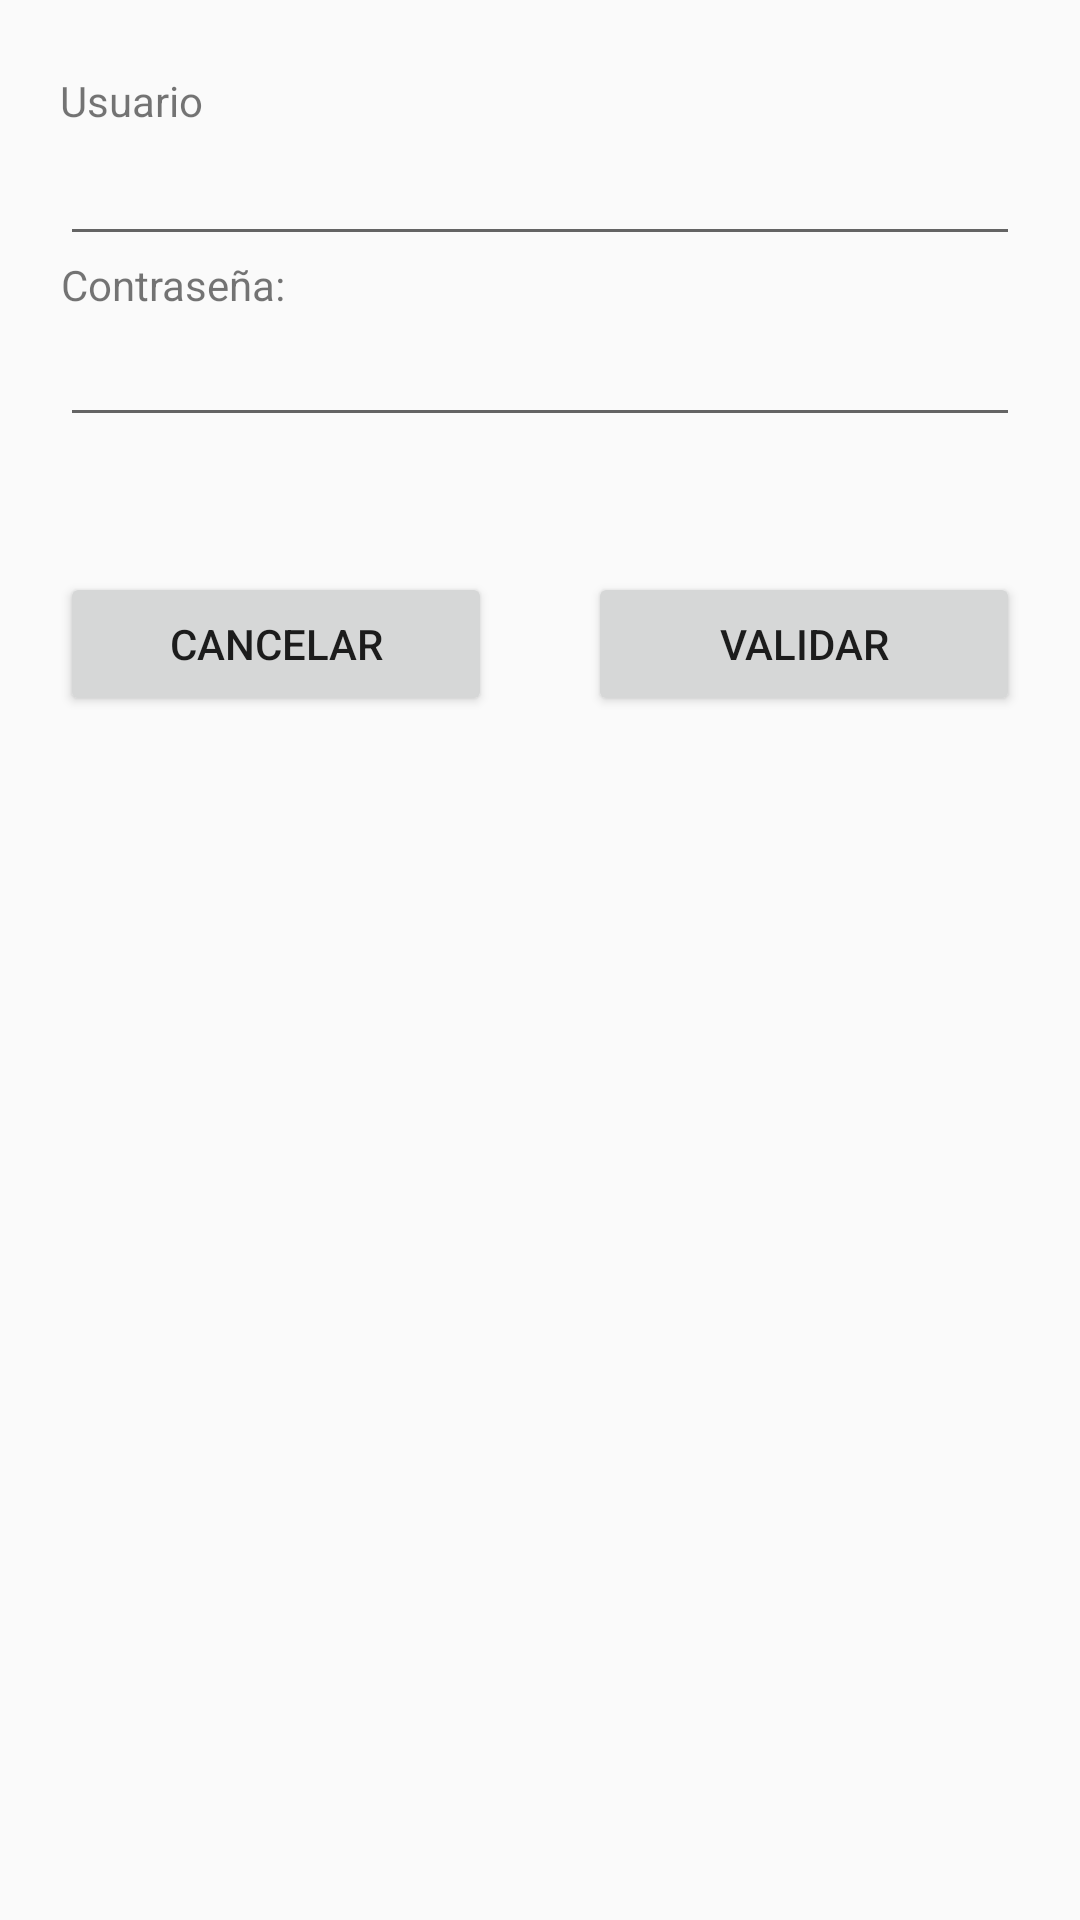

Layout XML and referenced resources for this Android screen:
<!-- AndroidManifest.xml: application theme AppTheme -->
<!-- res/layout/layout_dialogo_login.xml -->
<?xml version="1.0" encoding="utf-8"?>
<androidx.constraintlayout.widget.ConstraintLayout xmlns:android="http://schemas.android.com/apk/res/android"
    xmlns:app="http://schemas.android.com/apk/res-auto"
    xmlns:tools="http://schemas.android.com/tools"
    android:layout_width="match_parent"
    android:layout_height="wrap_content"
    android:paddingLeft="20dp"
    android:paddingRight="20dp">

    <EditText
        android:id="@+id/txtDlgLoginUsuario"
        android:layout_width="0dp"
        android:layout_height="wrap_content"
        android:ems="10"
        android:inputType="textPersonName"
        app:layout_constraintEnd_toEndOf="parent"
        app:layout_constraintHorizontal_bias="1.0"
        app:layout_constraintStart_toStartOf="parent"
        app:layout_constraintTop_toBottomOf="@+id/etqDlgLoginUsuario" />

    <TextView
        android:id="@+id/etqDlgLoginUsuario"
        android:layout_width="0dp"
        android:layout_height="20dp"
        android:layout_marginTop="24dp"
        android:gravity="right"
        android:text="@string/txtEtqUsuario"
        app:layout_constraintStart_toStartOf="parent"
        app:layout_constraintTop_toTopOf="parent" />

    <EditText
        android:id="@+id/txtDlgLoginPass"
        android:layout_width="0dp"
        android:layout_height="wrap_content"
        android:ems="10"
        android:inputType="textPersonName|textPassword"
        app:layout_constraintEnd_toEndOf="parent"
        app:layout_constraintHorizontal_bias="1.0"
        app:layout_constraintStart_toStartOf="parent"
        app:layout_constraintTop_toBottomOf="@+id/etqDlgLoginPass" />

    <TextView
        android:id="@+id/etqDlgLoginPass"
        android:layout_width="wrap_content"
        android:layout_height="wrap_content"
        android:gravity="right"
        android:text="Contraseña:"
        app:layout_constraintStart_toStartOf="parent"
        app:layout_constraintTop_toBottomOf="@+id/txtDlgLoginUsuario"
        tools:text="@string/txtEtqContras" />

    <Button
        android:id="@+id/btDlgLoginCancelar"
        android:layout_width="0dp"
        android:layout_height="wrap_content"
        android:layout_marginTop="8dp"
        android:layout_marginEnd="16dp"
        android:text="Cancelar"
        app:layout_constraintEnd_toStartOf="@+id/guideline12"
        app:layout_constraintHorizontal_bias="0.0"
        app:layout_constraintStart_toStartOf="parent"
        app:layout_constraintTop_toBottomOf="@+id/etqDlgLoginMostrarError" />

    <androidx.constraintlayout.widget.Guideline
        android:id="@+id/guideline12"
        android:layout_width="wrap_content"
        android:layout_height="wrap_content"
        android:orientation="vertical"
        app:layout_constraintGuide_percent="0.5" />

    <Button
        android:id="@+id/btDlgLoginLogin"
        android:layout_width="0dp"
        android:layout_height="wrap_content"
        android:layout_marginStart="16dp"
        android:text="Validar"
        app:layout_constraintBaseline_toBaselineOf="@+id/btDlgLoginCancelar"
        app:layout_constraintEnd_toEndOf="parent"
        app:layout_constraintStart_toStartOf="@+id/guideline12" />

    <TextView
        android:id="@+id/etqDlgLoginMostrarError"
        android:layout_width="wrap_content"
        android:layout_height="wrap_content"
        android:layout_marginTop="8dp"
        android:padding="5dp"
        android:textColor="@android:color/holo_red_dark"
        app:layout_constraintEnd_toEndOf="parent"
        app:layout_constraintStart_toStartOf="parent"
        app:layout_constraintTop_toBottomOf="@+id/txtDlgLoginPass" />
</androidx.constraintlayout.widget.ConstraintLayout>
<!-- resources referenced by this layout -->
<resources>
  <string name="txtEtqContras">Contraseña</string>
  <string name="txtEtqUsuario">Usuario</string>
  <style name="AppTheme" parent="Theme.AppCompat.Light.DarkActionBar">
          
          <item name="colorPrimary">@color/colorPrimary</item>
          <item name="colorPrimaryDark">@color/colorPrimaryDark</item>
          <item name="colorAccent">@color/colorAccent</item>
      </style>
  <!-- not gathered from this repository: default colours our renderer supplied (Android Studio template values) -->
  <color name="colorPrimary">#FF6200EE</color>
  <color name="colorPrimaryDark">#FF3700B3</color>
  <color name="colorAccent">#FF03DAC5</color>
</resources>
